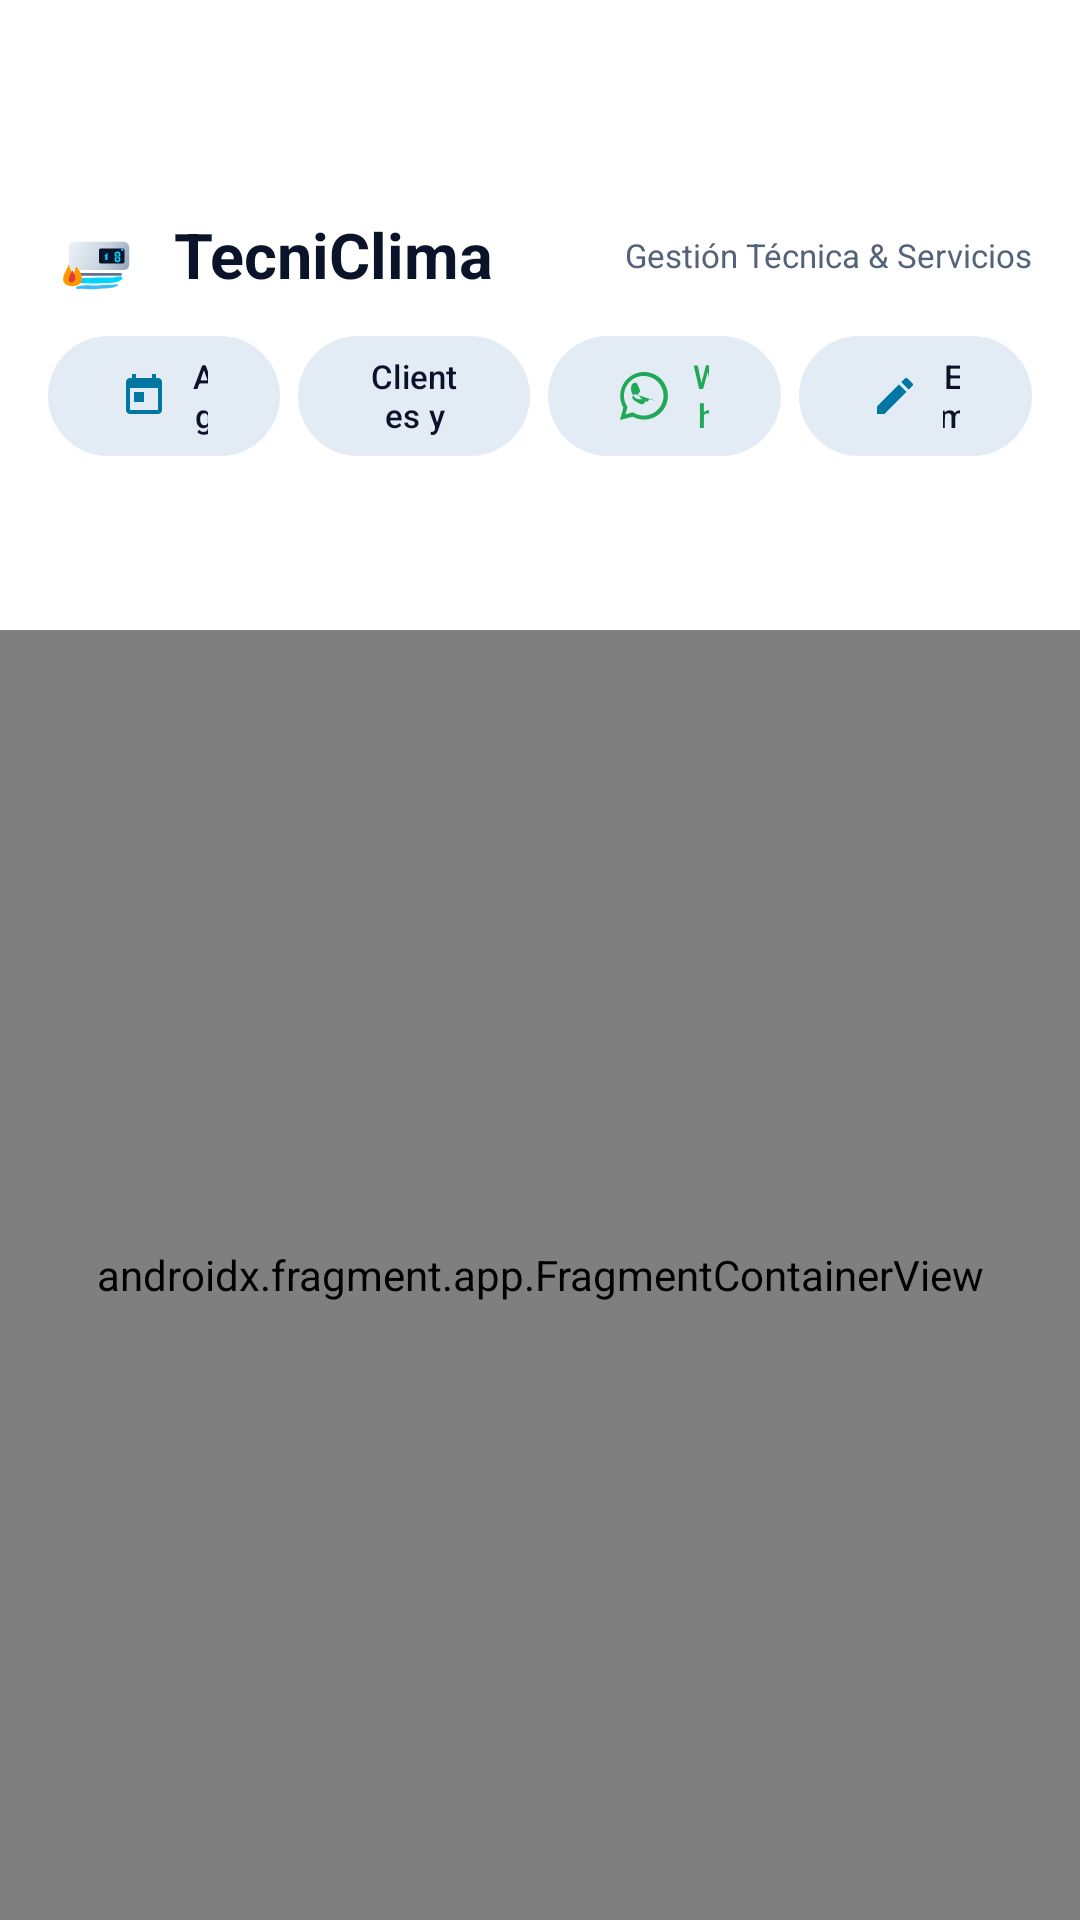

Android layout source for this screen:
<!-- AndroidManifest.xml: application theme Theme.AirServicePro -->
<!-- res/layout/activity_main.xml -->
<?xml version="1.0" encoding="utf-8"?>
<androidx.constraintlayout.widget.ConstraintLayout xmlns:android="http://schemas.android.com/apk/res/android"
    xmlns:app="http://schemas.android.com/apk/res-auto"
    android:layout_width="match_parent"
    android:layout_height="match_parent"
    android:background="@color/background">

    
    <com.google.android.material.appbar.MaterialToolbar
        android:id="@+id/toolbar"
        android:layout_width="0dp"
        android:layout_height="?attr/actionBarSize"
        android:background="@color/cardBackground"
        android:elevation="0dp"
        app:layout_constraintEnd_toEndOf="parent"
        app:layout_constraintStart_toStartOf="parent"
        app:layout_constraintTop_toTopOf="parent"
        app:titleTextColor="@color/textPrimary" />

    
    <LinearLayout
        android:id="@+id/headerLayout"
        android:layout_width="0dp"
        android:layout_height="wrap_content"
        android:background="@color/cardBackground"
        android:orientation="vertical"
        android:paddingHorizontal="16dp"
        android:paddingTop="4dp"
        android:paddingBottom="10dp"
        app:layout_constraintEnd_toEndOf="parent"
        app:layout_constraintStart_toStartOf="parent"
        app:layout_constraintTop_toBottomOf="@id/toolbar">

        <LinearLayout
            android:layout_width="match_parent"
            android:layout_height="wrap_content"
            android:gravity="center_vertical"
            android:orientation="horizontal">

            <ImageView
                android:layout_width="34dp"
                android:layout_height="34dp"
                android:contentDescription="@string/app_name"
                android:src="@drawable/ic_launcher_foreground" />

            <TextView
                android:layout_width="wrap_content"
                android:layout_height="wrap_content"
                android:layout_marginStart="8dp"
                android:text="@string/app_name"
                android:textColor="@color/textPrimary"
                android:textSize="21sp"
                android:textStyle="bold" />

            <View
                android:layout_width="0dp"
                android:layout_height="1dp"
                android:layout_weight="1" />

            <TextView
                android:layout_width="wrap_content"
                android:layout_height="wrap_content"
                android:text="@string/app_tagline"
                android:textColor="@color/textSecondary"
                android:textSize="11sp" />
        </LinearLayout>

        
        <LinearLayout
            android:layout_width="match_parent"
            android:layout_height="wrap_content"
            android:layout_marginTop="10dp"
            android:orientation="horizontal">

            <com.google.android.material.button.MaterialButton
                android:id="@+id/btnAgenda"
                style="@style/Widget.Material3.Button.TonalButton"
                android:layout_width="0dp"
                android:layout_height="40dp"
                android:layout_weight="1"
                android:insetTop="0dp"
                android:insetBottom="0dp"
                android:text="@string/action_agenda"
                android:textSize="11sp"
                app:backgroundTint="@color/containerAlt"
                app:icon="@drawable/ic_calendar"
                app:iconSize="16dp"
                app:iconTint="@color/primary" />

            <com.google.android.material.button.MaterialButton
                android:id="@+id/btnClientesEquipos"
                style="@style/Widget.Material3.Button.TonalButton"
                android:layout_width="0dp"
                android:layout_height="40dp"
                android:layout_marginStart="6dp"
                android:layout_weight="1"
                android:insetTop="0dp"
                android:insetBottom="0dp"
                android:text="@string/action_clientes_equipos"
                android:textSize="11sp"
                app:backgroundTint="@color/containerAlt"
                app:icon="@drawable/ic_client"
                app:iconSize="16dp"
                app:iconTint="@color/primary" />

            <com.google.android.material.button.MaterialButton
                android:id="@+id/btnWhatsappRapido"
                style="@style/Widget.Material3.Button.TonalButton"
                android:layout_width="0dp"
                android:layout_height="40dp"
                android:layout_marginStart="6dp"
                android:layout_weight="1"
                android:insetTop="0dp"
                android:insetBottom="0dp"
                android:text="@string/action_whatsapp"
                android:textColor="@color/whatsapp"
                android:textSize="11sp"
                app:backgroundTint="@color/containerAlt"
                app:icon="@drawable/ic_whatsapp"
                app:iconSize="16dp"
                app:iconTint="@color/whatsapp" />

            <com.google.android.material.button.MaterialButton
                android:id="@+id/btnEmpresa"
                style="@style/Widget.Material3.Button.TonalButton"
                android:layout_width="0dp"
                android:layout_height="40dp"
                android:layout_marginStart="6dp"
                android:layout_weight="1"
                android:insetTop="0dp"
                android:insetBottom="0dp"
                android:text="@string/module_company"
                android:textSize="11sp"
                app:backgroundTint="@color/containerAlt"
                app:icon="@drawable/ic_edit"
                app:iconSize="16dp"
                app:iconTint="@color/primary" />
        </LinearLayout>
    </LinearLayout>

    
    <com.google.android.material.tabs.TabLayout
        android:id="@+id/tabLayout"
        android:layout_width="0dp"
        android:layout_height="wrap_content"
        android:background="@color/cardBackground"
        app:layout_constraintEnd_toEndOf="parent"
        app:layout_constraintStart_toStartOf="parent"
        app:layout_constraintTop_toBottomOf="@id/headerLayout"
        app:tabIconTint="@color/primary"
        app:tabIndicatorColor="@color/primary"
        app:tabIndicatorHeight="3dp"
        app:tabMode="scrollable"
        app:tabSelectedTextColor="@color/primary"
        app:tabTextColor="@color/textSecondary" />

    <androidx.fragment.app.FragmentContainerView
        android:id="@+id/navHostFragment"
        android:name="androidx.navigation.fragment.NavHostFragment"
        android:layout_width="0dp"
        android:layout_height="0dp"
        app:defaultNavHost="true"
        app:layout_constraintBottom_toBottomOf="parent"
        app:layout_constraintEnd_toEndOf="parent"
        app:layout_constraintStart_toStartOf="parent"
        app:layout_constraintTop_toBottomOf="@id/tabLayout"
        app:navGraph="@navigation/nav_graph" />

</androidx.constraintlayout.widget.ConstraintLayout>
<!-- resources referenced by this layout -->
<resources>
  <color name="background">#F1F5FB</color>
  <color name="cardBackground">#FFFFFF</color>
  <color name="containerAlt">#E3EBF5</color>
  <color name="primary">#0077A3</color>
  <color name="textPrimary">#0B132B</color>
  <color name="textSecondary">#55637A</color>
  <color name="whatsapp">#1FA855</color>
  <!-- drawable ic_calendar (drawable) -->
  <?xml version="1.0" encoding="utf-8"?>
  <vector xmlns:android="http://schemas.android.com/apk/res/android"
      android:width="24dp"
      android:height="24dp"
      android:viewportWidth="24"
      android:viewportHeight="24"
      android:tint="?attr/colorOnSurfaceVariant">
      <path
          android:fillColor="#FFFFFF"
          android:pathData="M19,3h-1V1h-2v2H8V1H6v2H5c-1.11,0 -1.99,0.9 -1.99,2L3,19c0,1.1 0.89,2 2,2h14c1.1,0 2,-0.9 2,-2V5c0,-1.1 -0.9,-2 -2,-2zM19,19H5V8h14v11zM7,10h5v5H7z" />
  </vector>
  <!-- drawable ic_edit (drawable) -->
  <?xml version="1.0" encoding="utf-8"?>
  <vector xmlns:android="http://schemas.android.com/apk/res/android"
      android:width="24dp"
      android:height="24dp"
      android:viewportWidth="24"
      android:viewportHeight="24"
      android:tint="?attr/colorOnSurfaceVariant">
      <path
          android:fillColor="#FFFFFF"
          android:pathData="M3,17.25V21h3.75L17.81,9.94l-3.75,-3.75L3,17.25zM20.71,7.04c0.39,-0.39 0.39,-1.02 0,-1.41l-2.34,-2.34c-0.39,-0.39 -1.02,-0.39 -1.41,0l-1.83,1.83 3.75,3.75 1.83,-1.83z" />
  </vector>
  <string name="action_agenda">Agenda y Turnos</string>
  <string name="action_clientes_equipos">Clientes y Equipos</string>
  <string name="action_whatsapp">WhatsApp</string>
  <string name="app_name">TecniClima</string>
  <string name="app_tagline">Gestión Técnica &amp; Servicios</string>
  <string name="module_company">Empresa</string>
  <color name="primaryContainer">#CDEDF8</color>
  <color name="onPrimaryContainer">#FFFFFF</color>
  <color name="primaryDark">#005F80</color>
  <color name="outline">#C7D2E0</color>
  <color name="divider">#DDE5EF</color>
  <color name="rojo">#C62828</color>
  <style name="CustomAlertDialogTheme" parent="ThemeOverlay.Material3.MaterialAlertDialog">
          <item name="colorSurface">@color/cardBackground</item>
          <item name="colorOnSurface">@color/textPrimary</item>
          <item name="colorSurfaceVariant">@color/containerAlt</item>
          <item name="colorOnSurfaceVariant">@color/textSecondary</item>
          <item name="colorPrimary">@color/primary</item>
          <item name="colorOnPrimary">@color/background</item>
          <item name="colorError">@color/rojo</item>
          <item name="colorOnError">@color/textPrimary</item>
          <item name="android:colorBackground">@color/cardBackground</item>
          <item name="android:background">@color/cardBackground</item>
          <item name="android:textColorPrimary">@color/textPrimary</item>
          <item name="android:textColorSecondary">@color/textSecondary</item>
          <item name="android:textColorHint">@color/textSecondary</item>
      </style>
  <style name="Widget.AirService.Button" parent="Widget.Material3.Button">
          <item name="backgroundTint">@color/primary</item>
          <item name="android:textColor">@color/background</item>
          <item name="android:textAllCaps">false</item>
          <item name="cornerRadius">12dp</item>
      </style>
  <style name="Widget.AirService.Fab" parent="Widget.Material3.FloatingActionButton.Primary">
          <item name="backgroundTint">@color/primary</item>
          <item name="tint">@color/onPrimaryContainer</item>
          <item name="elevation">6dp</item>
      </style>
</resources>
